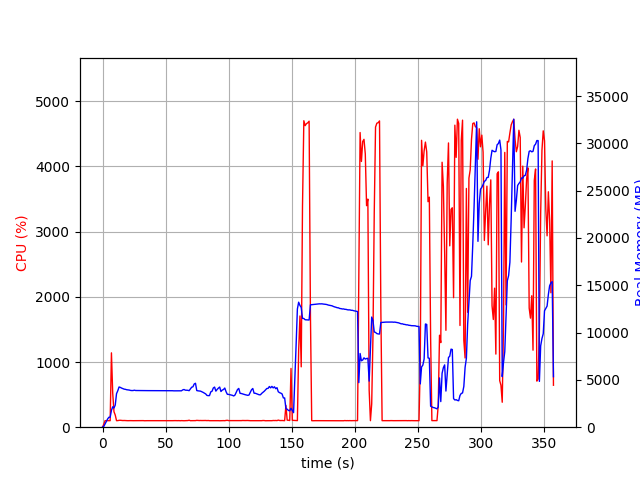

The file beside this chart, header and first rows:
elapsed_time, nproc, cpu, mem_real, mem_virtual
4.2438507080078125e-05, 1, 0.0, 11.52, 3187
1.007, 1, 46.6, 84.8, 774.2
2.016, 1, 100.1, 352.8, 1894
3.024, 1, 100.2, 610.8, 3174
4.033, 1, 99.1, 870.8, 3174
5.041, 1, 100.2, 1053, 2662
6.049, 1, 100.2, 1053, 2662
7.058, 1, 1140, 1777, 7259
8.068, 1, 522.7, 2158, 7636
9.077, 1, 237.0, 2030, 7732
10.08, 1, 185.8, 2341, 7896
11.09, 1, 100.1, 3545, 9186
12.1, 1, 101.2, 3854, 9196
13.11, 1, 105.1, 4251, 10028
14.12, 1, 106.1, 4206, 10028
15.12, 1, 103.2, 4133, 10028
16.14, 1, 101.8, 4080, 10028
17.15, 1, 102.9, 4022, 10028
18.16, 1, 101.0, 4002, 10028
19.17, 1, 100.7, 3959, 10028
20.18, 1, 99.8, 3942, 10028
21.19, 1, 100.9, 3925, 10028
22.2, 1, 100.9, 3888, 10028
23.21, 1, 100.0, 3871, 10028
24.23, 1, 99.9, 3875, 10028
25.24, 1, 100.0, 3910, 10028
26.25, 1, 99.9, 3878, 10028
27.26, 1, 99.1, 3876, 10028
28.27, 1, 100.0, 3878, 10028
29.28, 1, 99.9, 3868, 10028
30.29, 1, 99.9, 3868, 10028
31.3, 1, 100.0, 3868, 10028
32.31, 1, 101.0, 3863, 10028
33.32, 1, 98.9, 3865, 10028
34.33, 1, 99.9, 3865, 10028
35.34, 1, 100.1, 3865, 10028
36.35, 1, 99.9, 3865, 10028
37.36, 1, 99.9, 3865, 10028
38.37, 1, 100.0, 3865, 10028
39.38, 1, 99.0, 3865, 10028
40.39, 1, 99.9, 3865, 10028
41.4, 1, 99.9, 3865, 10028
42.42, 1, 99.9, 3858, 10028
43.43, 1, 100.0, 3858, 10028
44.44, 1, 100.0, 3858, 10028
45.45, 1, 99.9, 3858, 10028
46.46, 1, 100.0, 3858, 10028
47.47, 1, 99.0, 3860, 10028
48.48, 1, 99.8, 3862, 10028
49.49, 1, 100.0, 3862, 10028
50.5, 1, 100.0, 3862, 10028
51.51, 1, 99.9, 3862, 10028
52.52, 1, 100.0, 3861, 10028
53.53, 1, 100.0, 3861, 10028
54.54, 1, 99.9, 3859, 10028
55.55, 1, 100.0, 3855, 10028
56.56, 1, 100.8, 3843, 10028
57.57, 1, 101.0, 3845, 10028
58.58, 1, 100.0, 3847, 10028
59.59, 1, 100.0, 3848, 10028
... 294 more rows
